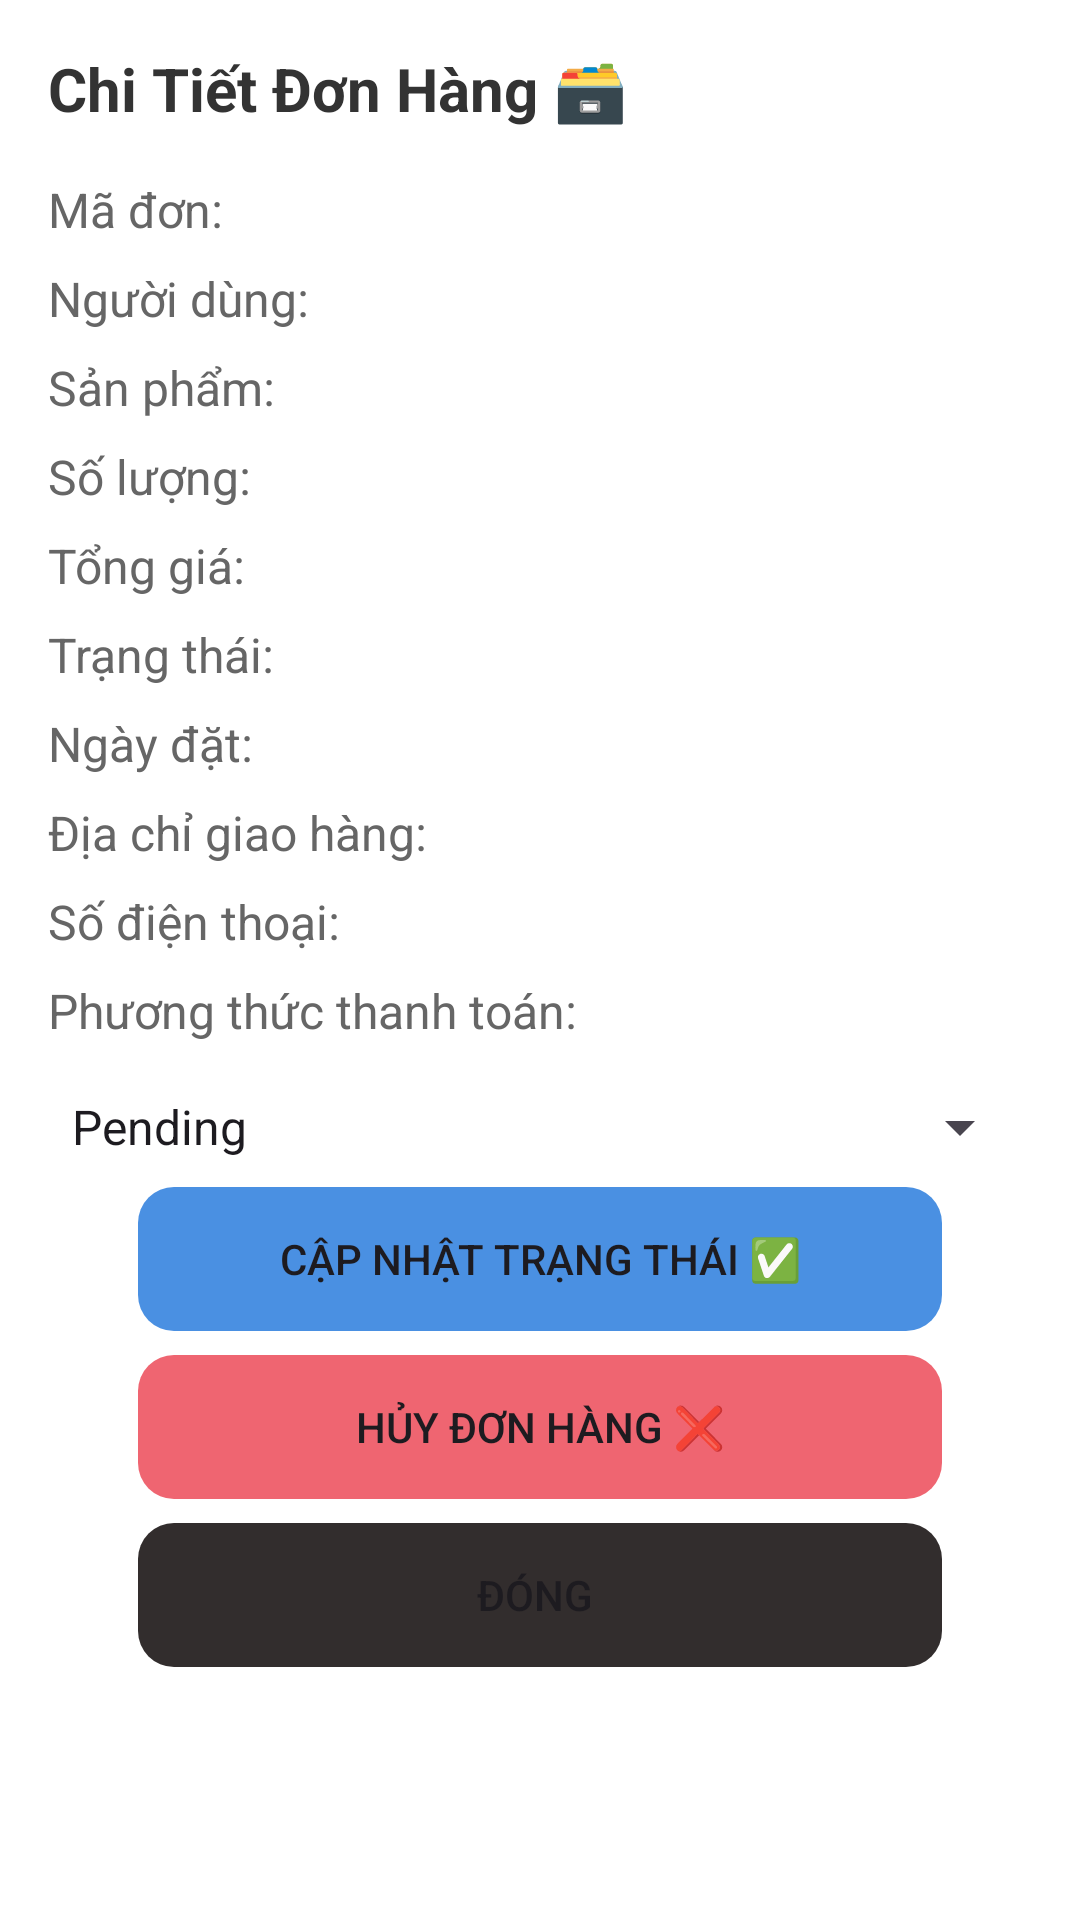

Reconstruct the res/layout file that produces this screen, plus the resources it refers to.
<!-- AndroidManifest.xml: application theme Theme.EasyBuy -->
<!-- res/layout/dialog_admin_order_detail.xml -->
<?xml version="1.0" encoding="utf-8"?>
<LinearLayout xmlns:android="http://schemas.android.com/apk/res/android"
    android:layout_width="match_parent"
    android:layout_height="wrap_content"
    xmlns:app="http://schemas.android.com/apk/res-auto"
    android:orientation="vertical"
    android:padding="16dp"
    android:background="#FFFFFF">

    <TextView
        android:id="@+id/tvOrderDetailTitle"
        android:layout_width="wrap_content"
        android:layout_height="wrap_content"
        android:text="Chi Tiết Đơn Hàng 🗃️"
        android:textSize="20sp"
        android:textStyle="bold"
        android:textColor="#333333"
        android:layout_marginBottom="16dp" />

    <TextView
        android:id="@+id/tvOrderId"
        android:layout_width="wrap_content"
        android:layout_height="wrap_content"
        android:text="Mã đơn: "
        android:textSize="16sp"
        android:textColor="#666666" />

    <TextView
        android:id="@+id/tvUserId"
        android:layout_width="wrap_content"
        android:layout_height="wrap_content"
        android:text="Người dùng: "
        android:textSize="16sp"
        android:textColor="#666666"
        android:layout_marginTop="8dp" />

    <TextView
        android:id="@+id/tvProductId"
        android:layout_width="wrap_content"
        android:layout_height="wrap_content"
        android:text="Sản phẩm: "
        android:textSize="16sp"
        android:textColor="#666666"
        android:layout_marginTop="8dp" />

    <TextView
        android:id="@+id/tvQuantity"
        android:layout_width="wrap_content"
        android:layout_height="wrap_content"
        android:text="Số lượng: "
        android:textSize="16sp"
        android:textColor="#666666"
        android:layout_marginTop="8dp" />

    <TextView
        android:id="@+id/tvTotalPrice"
        android:layout_width="wrap_content"
        android:layout_height="wrap_content"
        android:text="Tổng giá: "
        android:textSize="16sp"
        android:textColor="#666666"
        android:layout_marginTop="8dp" />

    <TextView
        android:id="@+id/tvStatus"
        android:layout_width="wrap_content"
        android:layout_height="wrap_content"
        android:text="Trạng thái: "
        android:textSize="16sp"
        android:textColor="#666666"
        android:layout_marginTop="8dp" />

    <TextView
        android:id="@+id/tvOrderDate"
        android:layout_width="wrap_content"
        android:layout_height="wrap_content"
        android:text="Ngày đặt: "
        android:textSize="16sp"
        android:textColor="#666666"
        android:layout_marginTop="8dp" />

    <TextView
        android:id="@+id/tvShippingAddress"
        android:layout_width="wrap_content"
        android:layout_height="wrap_content"
        android:text="Địa chỉ giao hàng: "
        android:textSize="16sp"
        android:textColor="#666666"
        android:layout_marginTop="8dp" />

    <TextView
        android:id="@+id/tvPhoneNumber"
        android:layout_width="wrap_content"
        android:layout_height="wrap_content"
        android:text="Số điện thoại: "
        android:textSize="16sp"
        android:textColor="#666666"
        android:layout_marginTop="8dp" />

    <TextView
        android:id="@+id/tvPaymentMethod"
        android:layout_width="wrap_content"
        android:layout_height="wrap_content"
        android:text="Phương thức thanh toán: "
        android:textSize="16sp"
        android:textColor="#666666"
        android:layout_marginTop="8dp"
        android:layout_marginBottom="16dp" />

    <Spinner
        android:id="@+id/spinnerStatus"
        android:layout_width="match_parent"
        android:layout_height="wrap_content"
        android:entries="@array/order_status_array" />

    <Button
        android:id="@+id/btnUpdateStatus"
        android:layout_marginRight="30dp"
        android:layout_marginLeft="30dp"
        app:backgroundTint="@color/blue"
        android:background="@drawable/rounded_button"
        android:layout_width="match_parent"
        android:layout_height="wrap_content"
        android:text="Cập nhật Trạng thái ✅"
        android:layout_marginTop="8dp" />

    <Button
        android:layout_marginRight="30dp"
        android:layout_marginLeft="30dp"
        app:backgroundTint="@color/cancel"
        android:id="@+id/btnCancelOrder"
        android:background="@drawable/rounded_button"
        android:layout_width="match_parent"
        android:layout_height="wrap_content"
        android:text="Hủy Đơn Hàng ❌"
        android:layout_marginTop="8dp" />

    <Button
        android:id="@+id/btnCloseDialog"
        android:layout_marginRight="30dp"
        android:layout_marginLeft="30dp"
        app:backgroundTint="@color/black_light"
        android:background="@drawable/rounded_button"
        android:layout_width="match_parent"
        android:layout_height="wrap_content"
        android:text="Đóng "
        android:layout_marginTop="8dp" />
</LinearLayout>
<!-- resources referenced by this layout -->
<resources>
  <string-array name="order_status_array">
          <item>Pending</item>
          <item>Processing</item>
          <item>Shipped</item>
          <item>Delivered</item>
          <item>Cancelled</item>
      </string-array>
  <color name="black_light">#322D2D</color>
  <color name="blue">#4A90E2</color>
  <color name="cancel">#EF6571</color>
  <!-- drawable rounded_button (drawable) -->
  <?xml version="1.0" encoding="utf-8"?>
  <selector xmlns:android="http://schemas.android.com/apk/res/android">
      <item>
          <shape android:shape="rectangle">
              <corners android:radius="12dp"/> 
  
              <padding android:left="16dp" android:right="16dp" android:top="8dp" android:bottom="8dp"/>
          </shape>
      </item>
  </selector>
  <style name="Theme.EasyBuy" parent="Base.Theme.EasyBuy" />
  <style name="Base.Theme.EasyBuy" parent="Theme.Material3.DayNight.NoActionBar">
          
          
      </style>
</resources>
